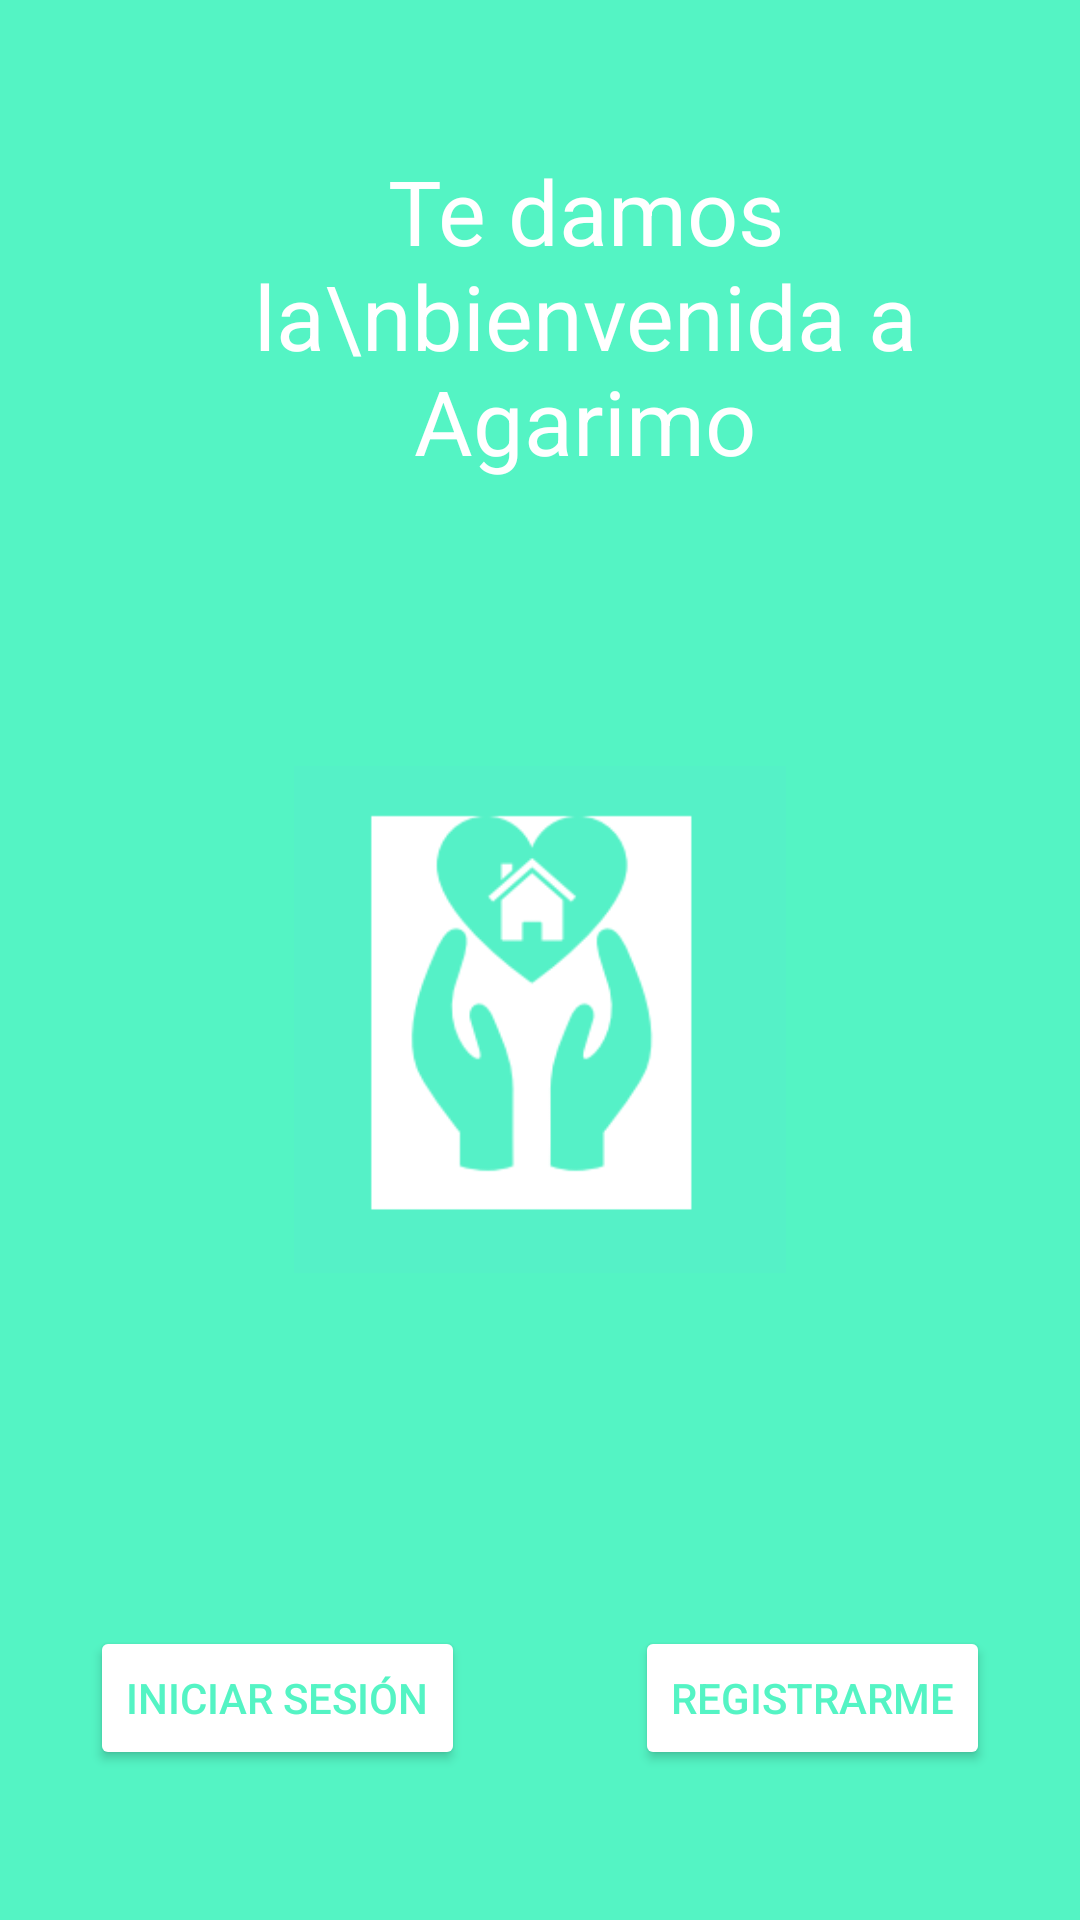

Here is an Android app screen rendered from its layout file. Give the layout XML and the strings, colors and styles it references.
<!-- AndroidManifest.xml: application theme Theme.Agarimo -->
<!-- res/layout/activity_seleccion.xml -->
<?xml version="1.0" encoding="utf-8"?>
<FrameLayout xmlns:android="http://schemas.android.com/apk/res/android"
    xmlns:app="http://schemas.android.com/apk/res-auto"
    xmlns:tools="http://schemas.android.com/tools"
    android:layout_width="match_parent"
    android:layout_height="match_parent"
    tools:context=".MainActivity"
    android:background="@color/azulVerdoso">

    <TextView
        android:layout_width="wrap_content"
        android:layout_height="wrap_content"
        android:text="Te damos la\nbienvenida a Agarimo"
        android:layout_marginTop="50dp"
        android:layout_marginLeft="30dp"
        android:textAlignment="center"
        android:textColor="@color/white"
        android:textSize="30dp" />

    <ImageView
        android:layout_width="502px"
        android:layout_height="507px"
        android:layout_gravity="center"
        android:src="@drawable/foto"
        android:layout_marginTop="20dp"/>
    <Button
        android:id="@+id/btnSingIn"
        android:layout_width="wrap_content"
        android:layout_height="wrap_content"
        android:layout_gravity="bottom|left"
        android:text="iniciar sesión"
        android:textColor="@color/azulVerdoso"
        android:layout_marginLeft="30dp"
        android:layout_marginBottom="50dp"
        android:backgroundTint="@color/white"/>
    <Button
        android:id="@+id/btnSingUp"
        android:layout_width="wrap_content"
        android:layout_height="wrap_content"
        android:layout_gravity="bottom|right"
        android:text="Registrarme"
        android:textColor="@color/azulVerdoso"
        android:layout_marginRight="30dp"
        android:layout_marginBottom="50dp"
        android:backgroundTint="@color/white"/>

</FrameLayout>
<!-- resources referenced by this layout -->
<resources>
  <color name="azulVerdoso">#54f4c4</color>
  <color name="white">#FFFFFFFF</color>
  <!-- drawable foto: png bitmap (drawable-v24, 7199 bytes) -->
  <style name="Theme.Agarimo" parent="Theme.MaterialComponents.DayNight.DarkActionBar">
          
          <item name="colorPrimary">@color/purple_500</item>
          <item name="colorPrimaryVariant">@color/purple_700</item>
          <item name="colorOnPrimary">@color/white</item>
          
          <item name="colorSecondary">@color/teal_200</item>
          <item name="colorSecondaryVariant">@color/teal_700</item>
          <item name="colorOnSecondary">@color/black</item>
          
          <item name="android:statusBarColor" tools:targetApi="l">?attr/colorPrimaryVariant</item>
          
      </style>
  <color name="purple_500">#FF6200EE</color>
  <color name="purple_700">#FF3700B3</color>
  <color name="teal_200">#FF03DAC5</color>
  <color name="teal_700">#FF018786</color>
  <color name="black">#FF000000</color>
</resources>
